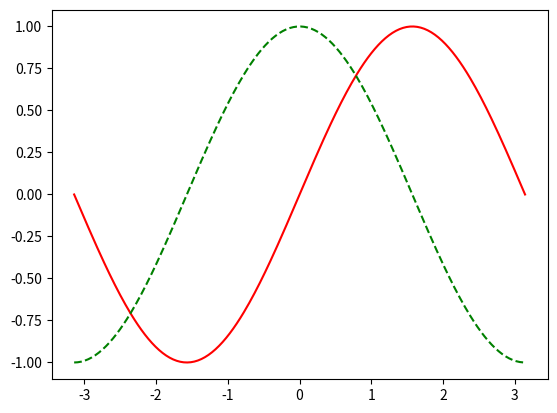

Here is the Python script that generated this plot:
import matplotlib.pyplot as plt
import numpy as np

X = np.linspace(-np.pi, np.pi, 256)
Y1 = np.sin(X)
Y2 = np.cos(X)

plt.plot(X, Y1, 'r-', X, Y2, 'g--')
plt.show()